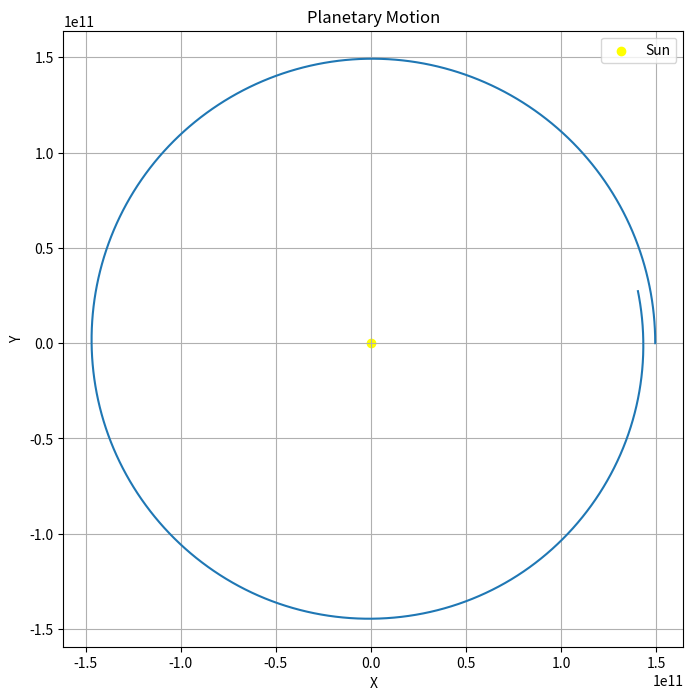

Write the Python code that produced this figure.
import numpy as np
import matplotlib.pyplot as plt
from scipy.integrate import solve_ivp

# --- Planetary Motion Simulation using NumPy, SciPy, and Matplotlib ---
# Use Case: Simulating the motion of a planet around the Sun under the influence of gravitational forces.
# Theory: The simulation is based on Newton's law of universal gravitation and showcases Kepler's laws of planetary motion.

# Define the equations of motion for planetary motion
def planetary_motion(t, state, G, M):
    """
    Equations of motion for planetary motion.

    Parameters:
    t (float): Time.
    state (array): Array containing x, y, vx, and vy coordinates.
    G (float): Gravitational constant.
    M (float): Mass of the central body.

    Returns:
    array: Rates of change for x, y, vx, and vy coordinates.
    """
    x, y, vx, vy = state
    r = np.sqrt(x**2 + y**2)
    dxdt = vx
    dydt = vy
    dvxdt = -G * M * x / r**3
    dvydt = -G * M * y / r**3
    return [dxdt, dydt, dvxdt, dvydt]

# Parameters
G = 6.67430e-11  # Gravitational constant in m^3 kg^-1 s^-2
M = 1.989e30     # Mass of the Sun in kg

# Initial conditions: position and velocity
initial_state = [1.496e11, 0, 0, 2.978e4]  # Initial position: 1 AU, Initial velocity: Earth's orbital velocity

# Time points
t_span = (0, 3.154e7)  # One year in seconds
t_eval = np.linspace(*t_span, num=1000)

# Solve the differential equations
solution = solve_ivp(planetary_motion, t_span, initial_state, t_eval=t_eval, args=(G, M))

# Extract position
x = solution.y[0]
y = solution.y[1]

# Plot the planetary orbit
plt.figure(figsize=(8, 8))
plt.plot(x, y)
plt.scatter(0, 0, color='yellow', marker='o', label='Sun')
plt.xlabel('X')
plt.ylabel('Y')
plt.title('Planetary Motion')
plt.legend()
plt.grid(True)
plt.gca().set_aspect('equal', adjustable='datalim')
plt.show()
